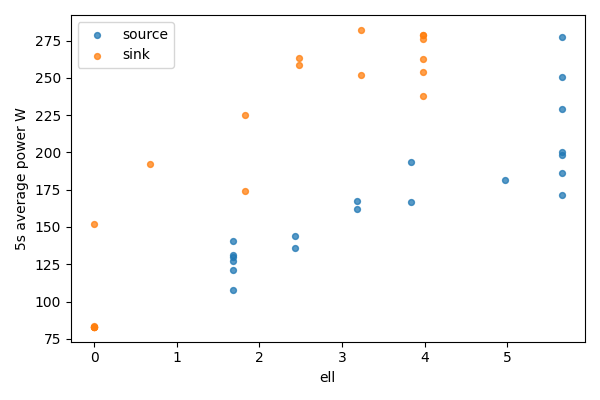

The table this chart was drawn from, first rows:
bucket, bucket_start_s, bucket_end_s, gpu, node, ell, power_mean_w, samples
0, 0.0, 5.0, 0, source, 5.656, 277.4, 20
0, 0.0, 5.0, 1, sink, 0, 83.0, 20
1, 5.0, 10.0, 0, source, 5.656, 250.8, 20
1, 5.0, 10.0, 1, sink, 0, 83, 20
2, 10.0, 15.0, 0, source, 5.656, 229, 20
2, 10.0, 15.0, 1, sink, 0, 83.07, 20
3, 15.0, 20.0, 0, source, 5.656, 200.2, 20
3, 15.0, 20.0, 1, sink, 0, 83.03, 20
4, 20.0, 25.0, 0, source, 5.656, 198.2, 20
4, 20.0, 25.0, 1, sink, 0, 83.27, 20
5, 25.0, 30.0, 0, source, 5.656, 186.3, 20
5, 25.0, 30.0, 1, sink, 0, 83.13, 20
6, 30.0, 35.0, 0, source, 5.656, 171.4, 20
6, 30.0, 35.0, 1, sink, 0, 151.7, 20
7, 35.0, 40.0, 0, source, 4.976, 181.8, 20
7, 35.0, 40.0, 1, sink, 0.6804, 192, 20
8, 40.0, 45.0, 0, source, 3.833, 166.6, 19
8, 40.0, 45.0, 1, sink, 1.823, 174, 19
9, 45.0, 50.0, 0, source, 3.833, 193.4, 20
9, 45.0, 50.0, 1, sink, 1.823, 225.3, 20
10, 50.0, 55.0, 0, source, 3.182, 161.9, 20
10, 50.0, 55.0, 1, sink, 2.474, 263.4, 20
11, 55.0, 60.0, 0, source, 3.182, 167.3, 20
11, 55.0, 60.0, 1, sink, 2.474, 258.5, 20
12, 60.0, 65.0, 0, source, 2.432, 136.2, 20
12, 60.0, 65.0, 1, sink, 3.224, 282.2, 20
13, 65.0, 70.0, 0, source, 2.432, 144, 20
13, 65.0, 70.0, 1, sink, 3.224, 252.3, 20
14, 70.0, 75.0, 0, source, 1.682, 107.6, 20
14, 70.0, 75.0, 1, sink, 3.974, 278.7, 20
15, 75.0, 80.0, 0, source, 1.682, 127.4, 20
15, 75.0, 80.0, 1, sink, 3.974, 262.5, 20
16, 80.0, 85.0, 0, source, 1.682, 130.1, 20
16, 80.0, 85.0, 1, sink, 3.974, 279.1, 20
17, 85.0, 90.0, 0, source, 1.682, 120.9, 20
17, 85.0, 90.0, 1, sink, 3.974, 275.8, 20
18, 90.0, 95.0, 0, source, 1.682, 140.6, 19
18, 90.0, 95.0, 1, sink, 3.974, 253.8, 19
19, 95.0, 99.72, 0, source, 1.682, 131.4, 19
19, 95.0, 99.72, 1, sink, 3.974, 238.2, 19
